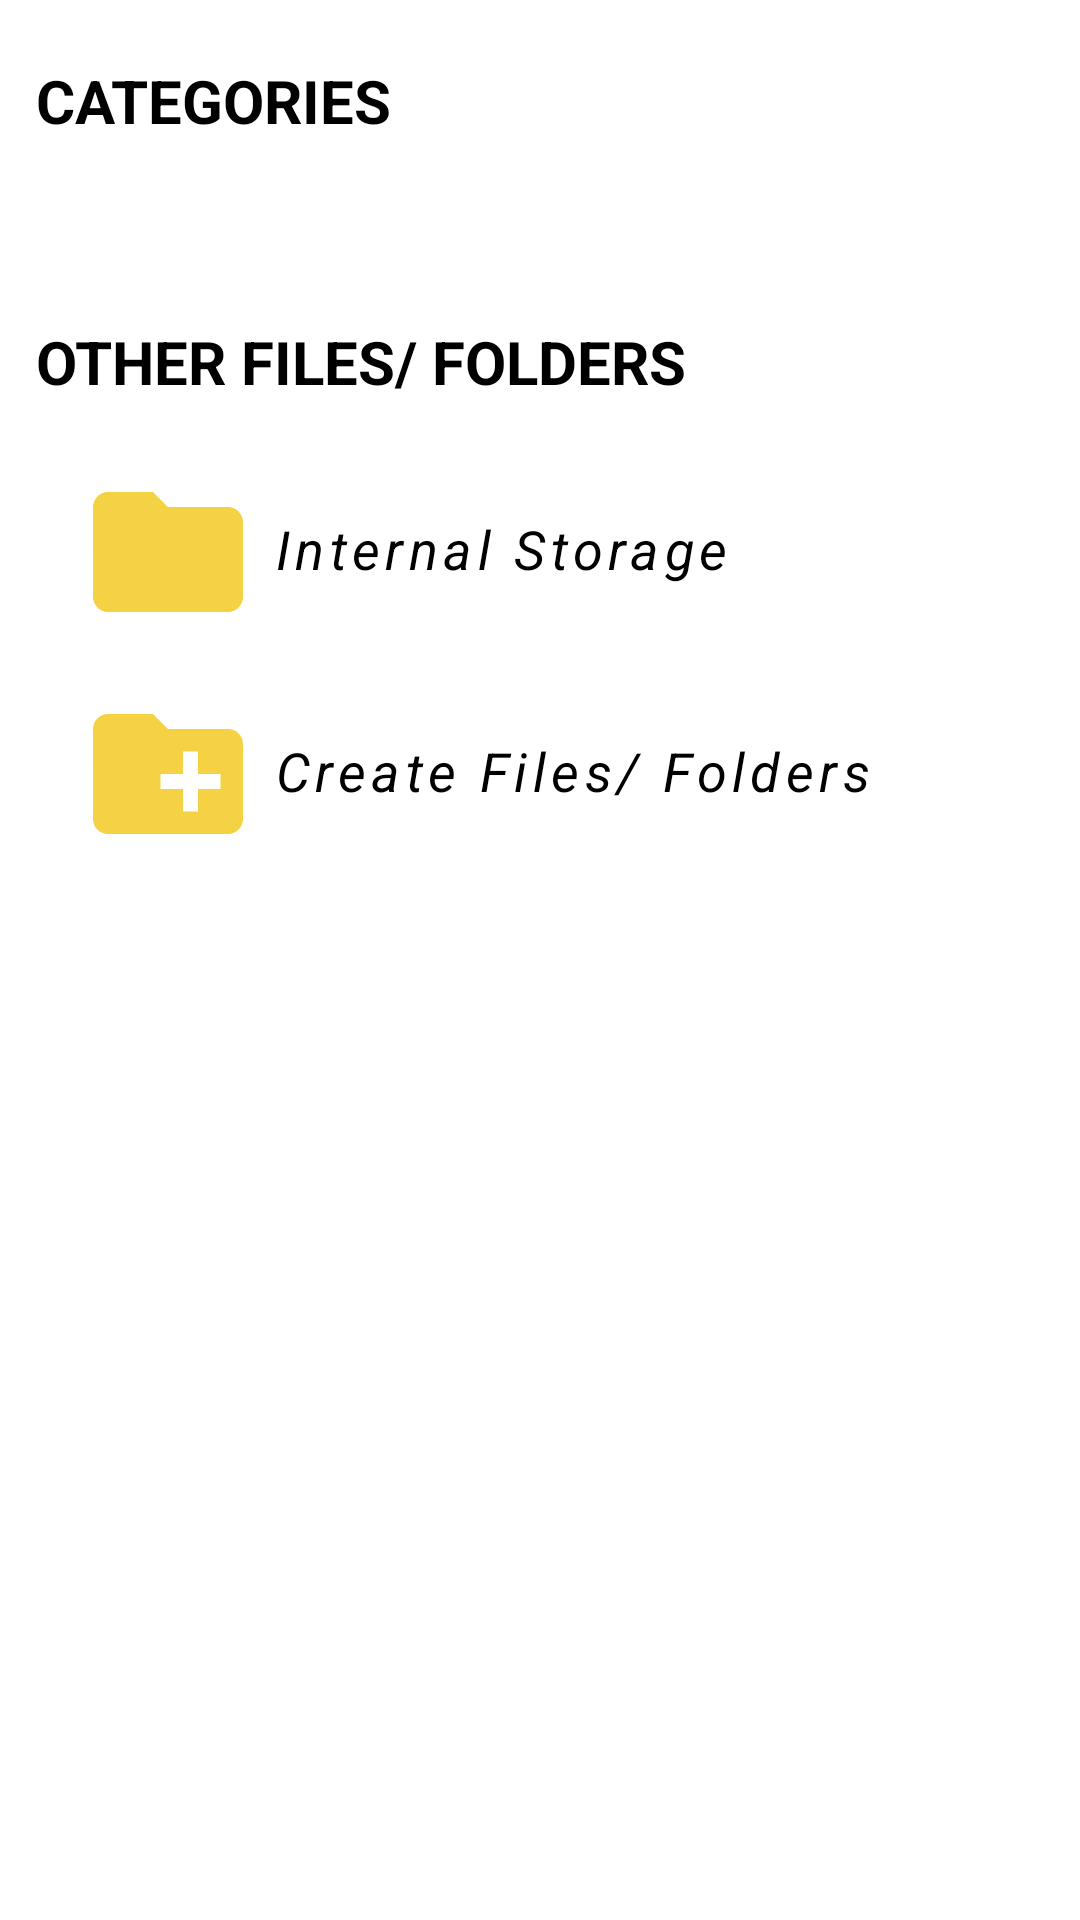

Reconstruct the res/layout file that produces this screen, plus the resources it refers to.
<!-- AndroidManifest.xml: application theme Theme.SmoothFileManager -->
<!-- res/layout/fragment_homefragment.xml -->
<?xml version="1.0" encoding="utf-8"?>
<RelativeLayout xmlns:android="http://schemas.android.com/apk/res/android"
    xmlns:tools="http://schemas.android.com/tools"
    android:layout_width="match_parent"
    android:layout_height="match_parent"

    tools:context=".HomeFragment">

    
    <LinearLayout
        android:layout_width="match_parent"
        android:layout_height="wrap_content"
        android:orientation="vertical">
        <TextView
            android:layout_width="wrap_content"
            android:layout_height="wrap_content"
            android:text="Categories"
            android:textSize="20sp"
            android:textColor="@color/black"
            android:textStyle="bold"
            android:textAllCaps="true"
            android:layout_marginTop="20dp"
            android:layout_marginStart="12dp"
            android:layout_marginEnd="12dp"
            android:layout_marginBottom="18dp">

        </TextView>
        <LinearLayout
            android:layout_width="match_parent"
            android:layout_height="wrap_content"
            android:layout_marginStart="20dp"
            android:layout_marginEnd="20dp"
            android:layout_marginTop="10dp"
            android:layout_marginBottom="20dp"
            android:orientation="vertical">
            <androidx.recyclerview.widget.RecyclerView
                android:layout_width="match_parent"
                android:layout_height="wrap_content"
                android:id="@+id/homeRecycler1"/>

        </LinearLayout>
        <TextView
            android:id="@+id/other"
            android:layout_width="wrap_content"
            android:layout_height="wrap_content"
            android:text="Other Files/ Folders"
            android:textAllCaps="true"
            android:textStyle="bold"
            android:textSize="20sp"
            android:textColor="@color/black"
            android:layout_margin="12dp"/>

        <LinearLayout
            android:layout_width="match_parent"
            android:layout_height="wrap_content"
            android:orientation="horizontal"
            android:layout_marginStart="12dp"
            android:layout_marginEnd="12dp"
            android:layout_marginTop="6dp"
            android:layout_marginBottom="6dp">
            <LinearLayout
                android:id="@+id/gotolocal"
                android:layout_width="match_parent"
                android:layout_height="wrap_content"
                android:orientation="horizontal">

                <ImageView
                    android:id="@+id/showingimg"
                    android:layout_width="60dp"
                    android:layout_height="60dp"
                    android:layout_marginStart="14dp"
                    android:layout_marginTop="2dp"
                    android:src="@drawable/ic_baseline_folder_24"/>
                <TextView
                    android:layout_width="match_parent"
                    android:layout_height="wrap_content"
                    android:text="Internal Storage"
                    android:textSize="18sp"
                    android:textColor="@color/black"
                    android:textStyle="italic"
                    android:letterSpacing="0.1"
                    android:layout_marginStart="5dp"
                    android:layout_gravity="center_vertical"/>

            </LinearLayout>
        </LinearLayout>
        <LinearLayout
            android:layout_width="match_parent"
            android:layout_height="wrap_content"
            android:orientation="horizontal"
            android:layout_marginStart="12dp"
            android:layout_marginEnd="12dp"
            android:layout_marginTop="6dp"
            android:layout_marginBottom="6dp">
            <LinearLayout
                android:id="@+id/create"
                android:layout_width="match_parent"
                android:layout_height="wrap_content"
                android:orientation="horizontal">

                <ImageView
                    android:id="@+id/showinghome"
                    android:layout_width="60dp"
                    android:layout_height="60dp"
                    android:layout_marginStart="14dp"
                    android:layout_marginTop="2dp"
                    android:src="@drawable/ic_baseline_create_new_folder_24"/>
                <TextView
                    android:layout_width="match_parent"
                    android:layout_height="wrap_content"
                    android:text="Create Files/ Folders"
                    android:textSize="18sp"
                    android:textColor="@color/black"
                    android:textStyle="italic"
                    android:letterSpacing="0.1"
                    android:layout_marginStart="5dp"
                    android:layout_gravity="center_vertical"/>

            </LinearLayout>
        </LinearLayout>

    </LinearLayout>

</RelativeLayout>
<!-- resources referenced by this layout -->
<resources>
  <color name="black">#000000</color>
  <!-- drawable ic_baseline_create_new_folder_24 (drawable) -->
  <vector android:height="24dp" android:tint="#F5D144"
      android:viewportHeight="24" android:viewportWidth="24"
      android:width="24dp" xmlns:android="http://schemas.android.com/apk/res/android">
      <path android:fillColor="@android:color/white" android:pathData="M20,6h-8l-2,-2L4,4c-1.11,0 -1.99,0.89 -1.99,2L2,18c0,1.11 0.89,2 2,2h16c1.11,0 2,-0.89 2,-2L22,8c0,-1.11 -0.89,-2 -2,-2zM19,14h-3v3h-2v-3h-3v-2h3L14,9h2v3h3v2z"/>
  </vector>
  <!-- drawable ic_baseline_folder_24 (drawable) -->
  <vector android:height="60dp" android:tint="#F5D144"
      android:viewportHeight="24" android:viewportWidth="24"
      android:width="60dp" xmlns:android="http://schemas.android.com/apk/res/android">
      <path android:fillColor="@android:color/white" android:pathData="M10,4H4c-1.1,0 -1.99,0.9 -1.99,2L2,18c0,1.1 0.9,2 2,2h16c1.1,0 2,-0.9 2,-2V8c0,-1.1 -0.9,-2 -2,-2h-8l-2,-2z"/>
  </vector>
  <style name="Theme.SmoothFileManager" parent="Theme.MaterialComponents.DayNight.NoActionBar">
          
          <item name="colorPrimary">@color/purple_500</item>
          <item name="colorPrimaryVariant">@color/purple_700</item>
          <item name="colorOnPrimary">@color/white</item>
          
          <item name="colorSecondary">@color/teal_200</item>
          <item name="colorSecondaryVariant">@color/teal_700</item>
          <item name="colorOnSecondary">@color/black</item>
          
          <item name="android:statusBarColor" tools:targetApi="l">?attr/colorPrimaryVariant</item>
          
          <item name="android:windowFullscreen">true</item>
          <item name="backgroundColor">@color/bluish</item>
      </style>
  <color name="purple_500">#FF6200EE</color>
  <color name="purple_700">#FF3700B3</color>
  <color name="white">#FFFFFFFF</color>
  <color name="teal_200">#FF03DAC5</color>
  <color name="teal_700">#FF018786</color>
  <color name="bluish">#D2E7FF</color>
</resources>
